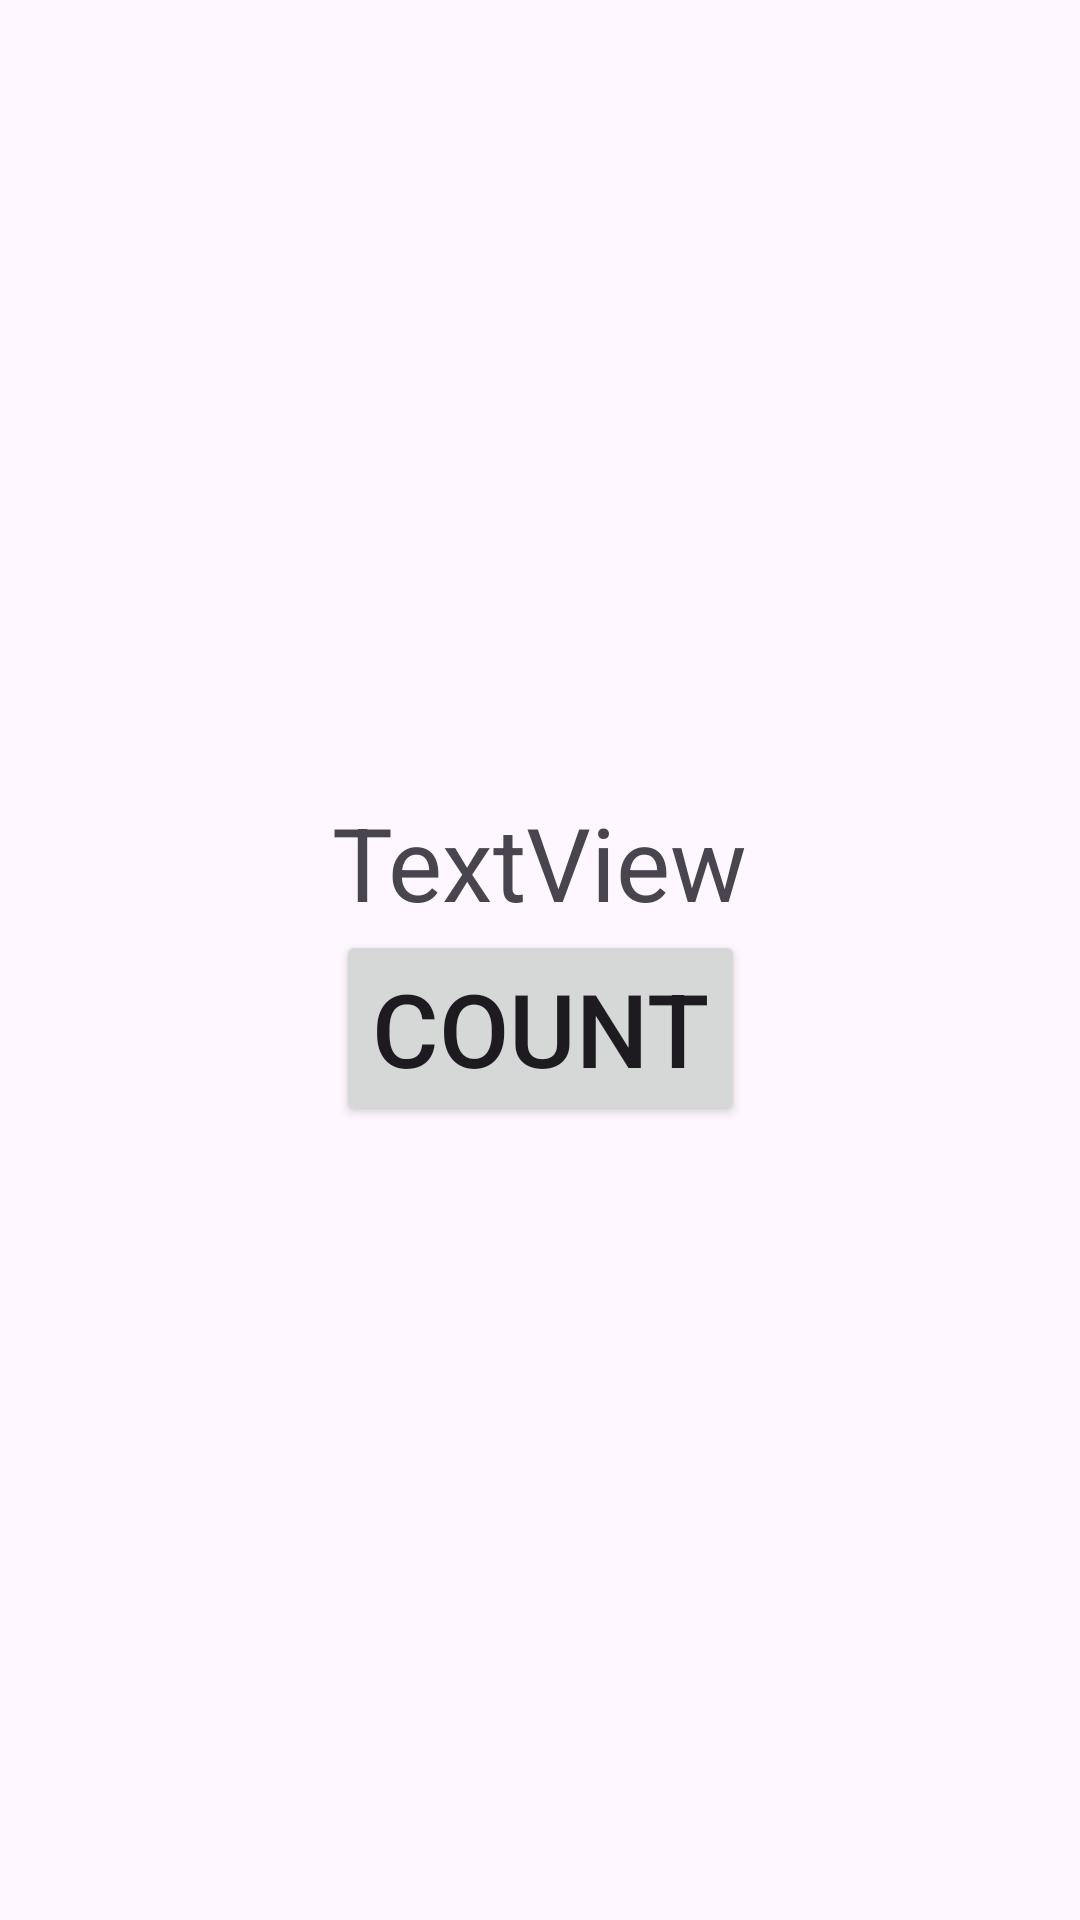

Here is an Android app screen rendered from its layout file. Give the layout XML and the strings, colors and styles it references.
<!-- AndroidManifest.xml: application theme Theme.Tutorial07 -->
<!-- res/layout/activity_main.xml -->
<?xml version="1.0" encoding="utf-8"?>
<androidx.constraintlayout.widget.ConstraintLayout xmlns:android="http://schemas.android.com/apk/res/android"
    xmlns:app="http://schemas.android.com/apk/res-auto"
    xmlns:tools="http://schemas.android.com/tools"
    android:layout_width="match_parent"
    android:layout_height="match_parent"
    tools:context=".MainActivity">

    <TextView
        android:id="@+id/textView"
        android:layout_width="wrap_content"
        android:layout_height="wrap_content"
        android:text="TextView"
        android:textSize="34sp"
        app:layout_constraintBottom_toTopOf="@+id/button"
        app:layout_constraintEnd_toEndOf="parent"
        app:layout_constraintHorizontal_bias="0.5"
        app:layout_constraintStart_toStartOf="parent"
        app:layout_constraintTop_toTopOf="parent"
        app:layout_constraintVertical_chainStyle="packed" />

    <Button
        android:id="@+id/button"
        android:layout_width="wrap_content"
        android:layout_height="wrap_content"
        android:text="Count"
        android:textSize="34sp"
        app:layout_constraintBottom_toBottomOf="parent"
        app:layout_constraintEnd_toEndOf="parent"
        app:layout_constraintHorizontal_bias="0.5"
        app:layout_constraintStart_toStartOf="parent"
        app:layout_constraintTop_toBottomOf="@+id/textView" />

</androidx.constraintlayout.widget.ConstraintLayout>
<!-- resources referenced by this layout -->
<resources>
  <style name="Theme.Tutorial07" parent="Base.Theme.Tutorial07" />
  <style name="Base.Theme.Tutorial07" parent="Theme.Material3.DayNight.NoActionBar">
          
          
      </style>
</resources>
